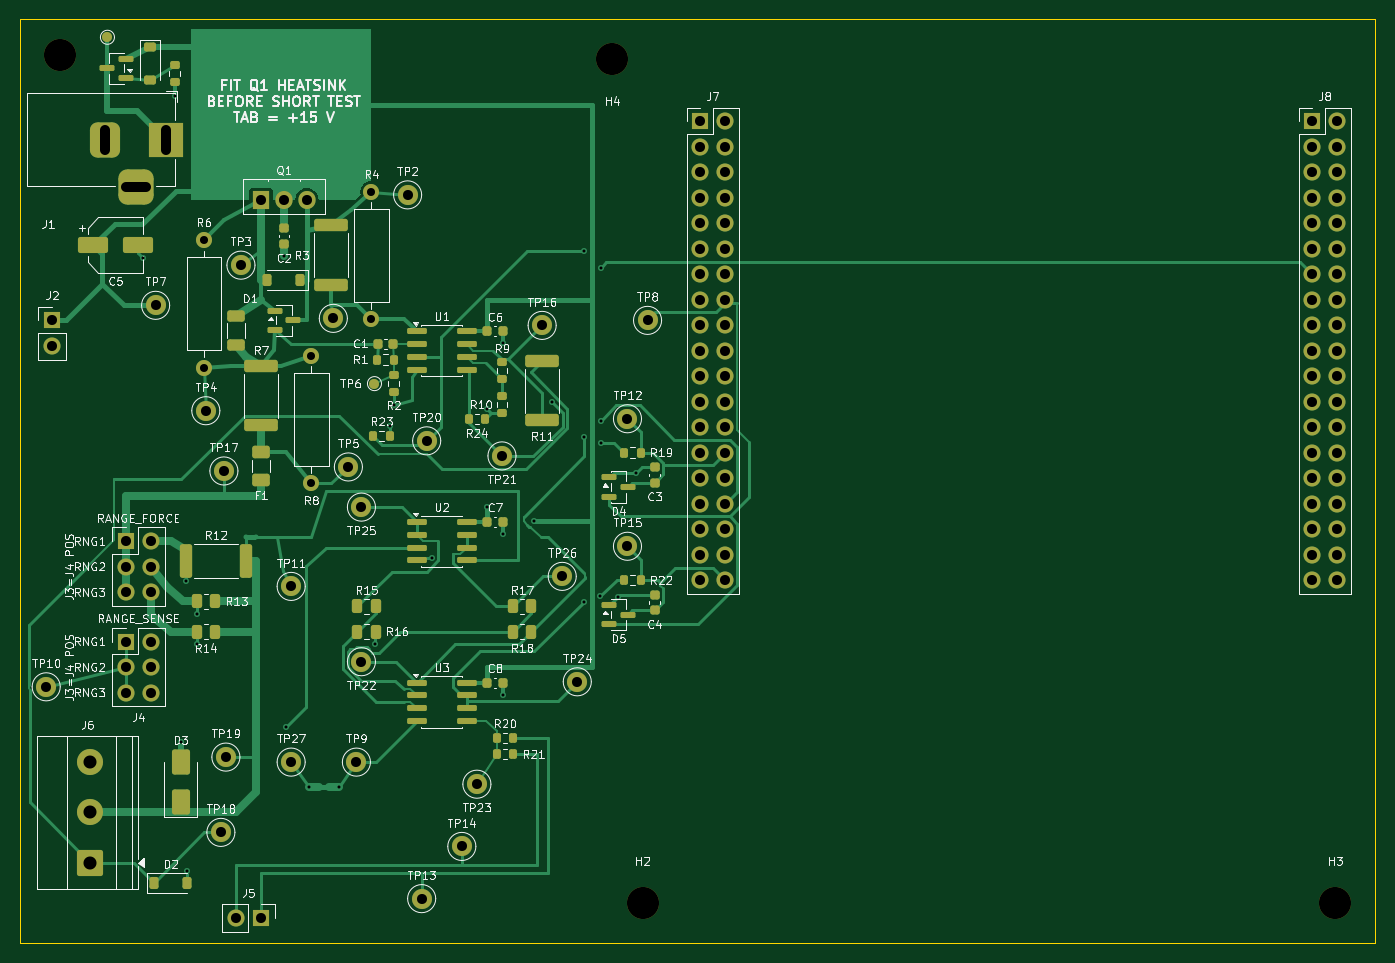
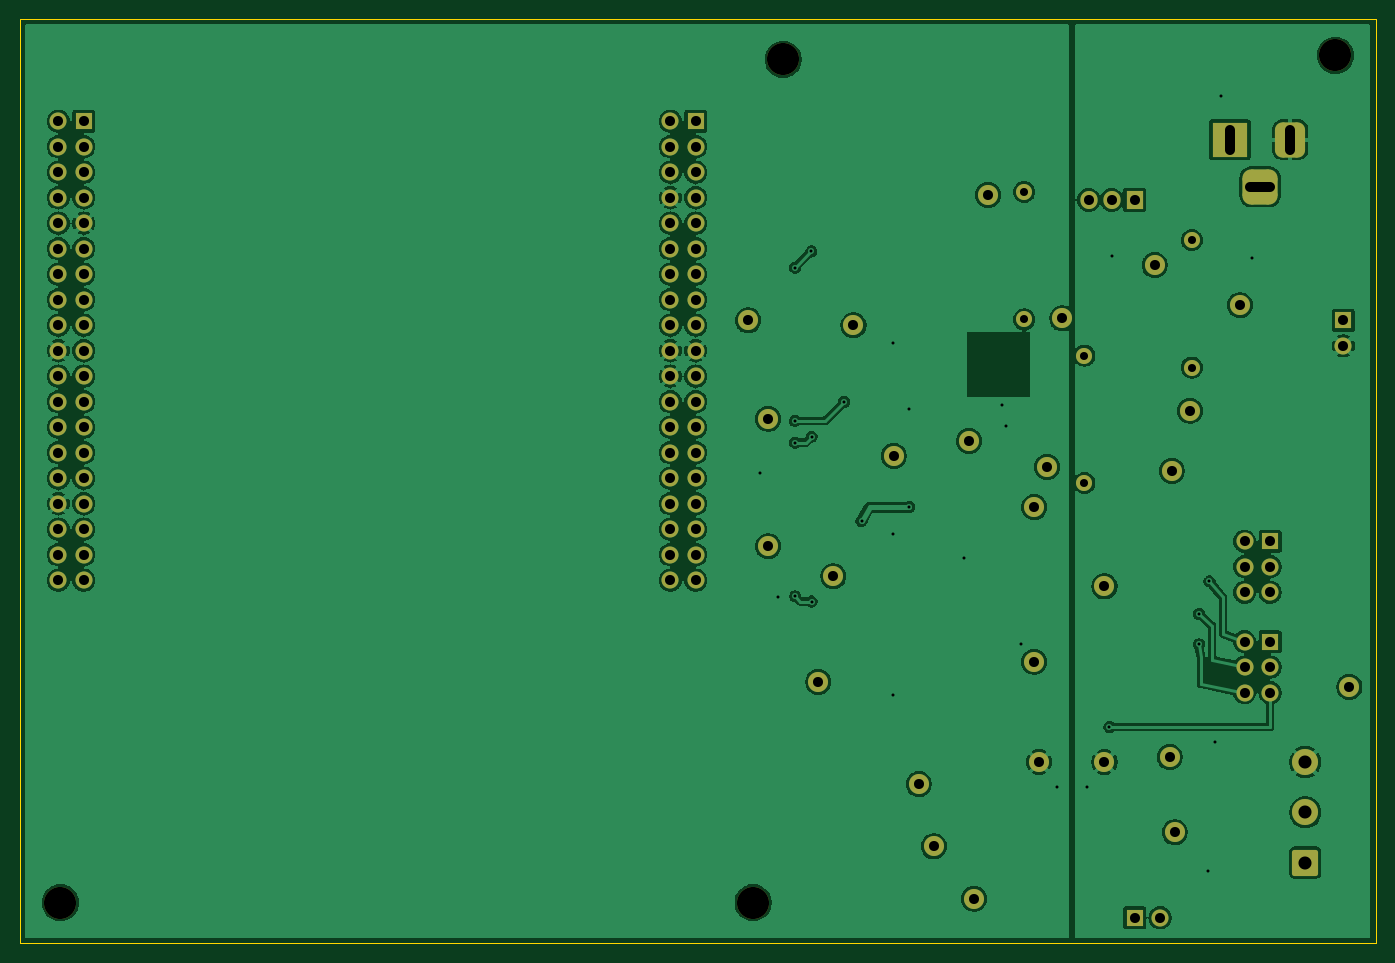
Circuit board: 11 layer files. Board 135.0 x 92.0 mm.
- bottom_copper: curve-tracer-B_Cu.gbl (246363 bytes)
- bottom_mask: curve-tracer-B_Mask.gbs (5122 bytes)
- paste: curve-tracer-B_Paste.gbp (493 bytes)
- bottom_silk: curve-tracer-B_Silkscreen.gbo (5132 bytes)
- outline: curve-tracer-Edge_Cuts.gm1 (729 bytes)
- top_copper: curve-tracer-F_Cu.gtl (34551 bytes)
- top_mask: curve-tracer-F_Mask.gts (10118 bytes)
- paste: curve-tracer-F_Paste.gtp (5907 bytes)
- top_silk: curve-tracer-F_Silkscreen.gto (163948 bytes)
- drill: curve-tracer-NPTH.drl (380 bytes)
- drill: curve-tracer-PTH.drl (2864 bytes)

=== bottom_copper: curve-tracer-B_Cu.gbl (246363 bytes, source omitted) ===
=== bottom_mask: curve-tracer-B_Mask.gbs ===
G04 #@! TF.GenerationSoftware,KiCad,Pcbnew,10.0.6*
G04 #@! TF.CreationDate,2026-10-06T23:05:29-05:00*
G04 #@! TF.ProjectId,curve-tracer,63757276-652d-4747-9261-6365722e6b69,rev?*
G04 #@! TF.SameCoordinates,Original*
G04 #@! TF.FileFunction,Soldermask,Bot*
G04 #@! TF.FilePolarity,Negative*
%FSLAX46Y46*%
G04 Gerber Fmt 4.6, Leading zero omitted, Abs format (unit mm)*
G04 Created by KiCad (PCBNEW 10.0.6) date 2026-10-06 23:05:29*
%MOMM*%
%LPD*%
G01*
G04 APERTURE LIST*
G04 Aperture macros list*
%AMRoundRect*
0 Rectangle with rounded corners*
0 $1 Rounding radius*
0 $2 $3 $4 $5 $6 $7 $8 $9 X,Y pos of 4 corners*
0 Add a 4 corners polygon primitive as box body*
4,1,4,$2,$3,$4,$5,$6,$7,$8,$9,$2,$3,0*
0 Add four circle primitives for the rounded corners*
1,1,$1+$1,$2,$3*
1,1,$1+$1,$4,$5*
1,1,$1+$1,$6,$7*
1,1,$1+$1,$8,$9*
0 Add four rect primitives between the rounded corners*
20,1,$1+$1,$2,$3,$4,$5,0*
20,1,$1+$1,$4,$5,$6,$7,0*
20,1,$1+$1,$6,$7,$8,$9,0*
20,1,$1+$1,$8,$9,$2,$3,0*%
G04 Aperture macros list end*
%ADD10C,2.000000*%
%ADD11R,3.500000X3.500000*%
%ADD12RoundRect,0.750000X-0.750000X-1.000000X0.750000X-1.000000X0.750000X1.000000X-0.750000X1.000000X0*%
%ADD13RoundRect,0.875000X-0.875000X-0.875000X0.875000X-0.875000X0.875000X0.875000X-0.875000X0.875000X0*%
%ADD14C,3.200000*%
%ADD15C,1.600000*%
%ADD16R,1.710000X1.800000*%
%ADD17O,1.710000X1.800000*%
%ADD18R,1.700000X1.700000*%
%ADD19C,1.700000*%
%ADD20RoundRect,0.250000X1.050000X-1.050000X1.050000X1.050000X-1.050000X1.050000X-1.050000X-1.050000X0*%
%ADD21C,2.600000*%
G04 APERTURE END LIST*
D10*
X71200000Y-69800000D03*
X78600000Y-57500000D03*
X88000000Y-83500000D03*
X84000000Y-122400000D03*
X60500000Y-113500000D03*
X74000000Y-88600000D03*
D11*
X54500000Y-52000000D03*
D12*
X48500000Y-52000000D03*
D13*
X51500000Y-56700000D03*
D14*
X102000000Y-128000000D03*
D15*
X58300000Y-62000000D03*
X58300000Y-74700000D03*
D10*
X58500000Y-79000000D03*
X72700000Y-84600000D03*
D16*
X64000000Y-58000000D03*
D17*
X66280000Y-58000000D03*
X68560000Y-58000000D03*
D18*
X43200000Y-70000000D03*
D19*
X43200000Y-72540000D03*
D14*
X99000000Y-44000000D03*
D18*
X168670000Y-50160000D03*
D19*
X171210000Y-50160000D03*
X168670000Y-52700000D03*
X171210000Y-52700000D03*
X168670000Y-55240000D03*
X171210000Y-55240000D03*
X168670000Y-57780000D03*
X171210000Y-57780000D03*
X168670000Y-60320000D03*
X171210000Y-60320000D03*
X168670000Y-62860000D03*
X171210000Y-62860000D03*
X168670000Y-65400000D03*
X171210000Y-65400000D03*
X168670000Y-67940000D03*
X171210000Y-67940000D03*
X168670000Y-70480000D03*
X171210000Y-70480000D03*
X168670000Y-73020000D03*
X171210000Y-73020000D03*
X168670000Y-75560000D03*
X171210000Y-75560000D03*
X168670000Y-78100000D03*
X171210000Y-78100000D03*
X168670000Y-80640000D03*
X171210000Y-80640000D03*
X168670000Y-83180000D03*
X171210000Y-83180000D03*
X168670000Y-85720000D03*
X171210000Y-85720000D03*
X168670000Y-88260000D03*
X171210000Y-88260000D03*
X168670000Y-90800000D03*
X171210000Y-90800000D03*
X168670000Y-93340000D03*
X171210000Y-93340000D03*
X168670000Y-95880000D03*
X171210000Y-95880000D03*
D10*
X60000000Y-121000000D03*
X42600000Y-106500000D03*
X100500000Y-79800000D03*
X60300000Y-85000000D03*
X92000000Y-70500000D03*
D18*
X64000000Y-129500000D03*
D19*
X61460000Y-129500000D03*
D10*
X73500000Y-114000000D03*
X94000000Y-95500000D03*
X85500000Y-116200000D03*
X100500000Y-92500000D03*
X67000000Y-114000000D03*
X102500000Y-70000000D03*
D14*
X171000000Y-128000000D03*
D10*
X62000000Y-64500000D03*
D20*
X47000000Y-124000000D03*
D21*
X47000000Y-119000000D03*
X47000000Y-114000000D03*
D10*
X80500000Y-82000000D03*
D18*
X107710000Y-50160000D03*
D19*
X110250000Y-50160000D03*
X107710000Y-52700000D03*
X110250000Y-52700000D03*
X107710000Y-55240000D03*
X110250000Y-55240000D03*
X107710000Y-57780000D03*
X110250000Y-57780000D03*
X107710000Y-60320000D03*
X110250000Y-60320000D03*
X107710000Y-62860000D03*
X110250000Y-62860000D03*
X107710000Y-65400000D03*
X110250000Y-65400000D03*
X107710000Y-67940000D03*
X110250000Y-67940000D03*
X107710000Y-70480000D03*
X110250000Y-70480000D03*
X107710000Y-73020000D03*
X110250000Y-73020000D03*
X107710000Y-75560000D03*
X110250000Y-75560000D03*
X107710000Y-78100000D03*
X110250000Y-78100000D03*
X107710000Y-80640000D03*
X110250000Y-80640000D03*
X107710000Y-83180000D03*
X110250000Y-83180000D03*
X107710000Y-85720000D03*
X110250000Y-85720000D03*
X107710000Y-88260000D03*
X110250000Y-88260000D03*
X107710000Y-90800000D03*
X110250000Y-90800000D03*
X107710000Y-93340000D03*
X110250000Y-93340000D03*
X107710000Y-95880000D03*
X110250000Y-95880000D03*
D10*
X67000000Y-96500000D03*
X80000000Y-127600000D03*
X95500000Y-106000000D03*
D15*
X69000000Y-73500000D03*
X69000000Y-86200000D03*
X75000000Y-69900000D03*
X75000000Y-57200000D03*
D18*
X50500000Y-102000000D03*
D19*
X53040000Y-102000000D03*
X50500000Y-104540000D03*
X53040000Y-104540000D03*
X50500000Y-107080000D03*
X53040000Y-107080000D03*
D10*
X53500000Y-68500000D03*
X74000000Y-104000000D03*
D18*
X50500000Y-92000000D03*
D19*
X53040000Y-92000000D03*
X50500000Y-94540000D03*
X53040000Y-94540000D03*
X50500000Y-97080000D03*
X53040000Y-97080000D03*
D14*
X44000000Y-43600000D03*
M02*

=== paste: curve-tracer-B_Paste.gbp ===
G04 #@! TF.GenerationSoftware,KiCad,Pcbnew,10.0.6*
G04 #@! TF.CreationDate,2026-10-06T23:05:29-05:00*
G04 #@! TF.ProjectId,curve-tracer,63757276-652d-4747-9261-6365722e6b69,rev?*
G04 #@! TF.SameCoordinates,Original*
G04 #@! TF.FileFunction,Paste,Bot*
G04 #@! TF.FilePolarity,Positive*
%FSLAX46Y46*%
G04 Gerber Fmt 4.6, Leading zero omitted, Abs format (unit mm)*
G04 Created by KiCad (PCBNEW 10.0.6) date 2026-10-06 23:05:29*
%MOMM*%
%LPD*%
G01*
G04 APERTURE LIST*
G04 APERTURE END LIST*
M02*

=== bottom_silk: curve-tracer-B_Silkscreen.gbo ===
G04 #@! TF.GenerationSoftware,KiCad,Pcbnew,10.0.6*
G04 #@! TF.CreationDate,2026-10-06T23:05:29-05:00*
G04 #@! TF.ProjectId,curve-tracer,63757276-652d-4747-9261-6365722e6b69,rev?*
G04 #@! TF.SameCoordinates,Original*
G04 #@! TF.FileFunction,Legend,Bot*
G04 #@! TF.FilePolarity,Positive*
%FSLAX46Y46*%
G04 Gerber Fmt 4.6, Leading zero omitted, Abs format (unit mm)*
G04 Created by KiCad (PCBNEW 10.0.6) date 2026-10-06 23:05:29*
%MOMM*%
%LPD*%
G01*
G04 APERTURE LIST*
G04 Aperture macros list*
%AMRoundRect*
0 Rectangle with rounded corners*
0 $1 Rounding radius*
0 $2 $3 $4 $5 $6 $7 $8 $9 X,Y pos of 4 corners*
0 Add a 4 corners polygon primitive as box body*
4,1,4,$2,$3,$4,$5,$6,$7,$8,$9,$2,$3,0*
0 Add four circle primitives for the rounded corners*
1,1,$1+$1,$2,$3*
1,1,$1+$1,$4,$5*
1,1,$1+$1,$6,$7*
1,1,$1+$1,$8,$9*
0 Add four rect primitives between the rounded corners*
20,1,$1+$1,$2,$3,$4,$5,0*
20,1,$1+$1,$4,$5,$6,$7,0*
20,1,$1+$1,$6,$7,$8,$9,0*
20,1,$1+$1,$8,$9,$2,$3,0*%
G04 Aperture macros list end*
%ADD10C,2.000000*%
%ADD11R,3.500000X3.500000*%
%ADD12RoundRect,0.750000X-0.750000X-1.000000X0.750000X-1.000000X0.750000X1.000000X-0.750000X1.000000X0*%
%ADD13RoundRect,0.875000X-0.875000X-0.875000X0.875000X-0.875000X0.875000X0.875000X-0.875000X0.875000X0*%
%ADD14C,3.200000*%
%ADD15C,1.600000*%
%ADD16R,1.710000X1.800000*%
%ADD17O,1.710000X1.800000*%
%ADD18R,1.700000X1.700000*%
%ADD19C,1.700000*%
%ADD20RoundRect,0.250000X1.050000X-1.050000X1.050000X1.050000X-1.050000X1.050000X-1.050000X-1.050000X0*%
%ADD21C,2.600000*%
G04 APERTURE END LIST*
%LPC*%
D10*
X71200000Y-69800000D03*
X78600000Y-57500000D03*
X88000000Y-83500000D03*
X84000000Y-122400000D03*
X60500000Y-113500000D03*
X74000000Y-88600000D03*
D11*
X54500000Y-52000000D03*
D12*
X48500000Y-52000000D03*
D13*
X51500000Y-56700000D03*
D14*
X102000000Y-128000000D03*
D15*
X58300000Y-62000000D03*
X58300000Y-74700000D03*
D10*
X58500000Y-79000000D03*
X72700000Y-84600000D03*
D16*
X64000000Y-58000000D03*
D17*
X66280000Y-58000000D03*
X68560000Y-58000000D03*
D18*
X43200000Y-70000000D03*
D19*
X43200000Y-72540000D03*
D14*
X99000000Y-44000000D03*
D18*
X168670000Y-50160000D03*
D19*
X171210000Y-50160000D03*
X168670000Y-52700000D03*
X171210000Y-52700000D03*
X168670000Y-55240000D03*
X171210000Y-55240000D03*
X168670000Y-57780000D03*
X171210000Y-57780000D03*
X168670000Y-60320000D03*
X171210000Y-60320000D03*
X168670000Y-62860000D03*
X171210000Y-62860000D03*
X168670000Y-65400000D03*
X171210000Y-65400000D03*
X168670000Y-67940000D03*
X171210000Y-67940000D03*
X168670000Y-70480000D03*
X171210000Y-70480000D03*
X168670000Y-73020000D03*
X171210000Y-73020000D03*
X168670000Y-75560000D03*
X171210000Y-75560000D03*
X168670000Y-78100000D03*
X171210000Y-78100000D03*
X168670000Y-80640000D03*
X171210000Y-80640000D03*
X168670000Y-83180000D03*
X171210000Y-83180000D03*
X168670000Y-85720000D03*
X171210000Y-85720000D03*
X168670000Y-88260000D03*
X171210000Y-88260000D03*
X168670000Y-90800000D03*
X171210000Y-90800000D03*
X168670000Y-93340000D03*
X171210000Y-93340000D03*
X168670000Y-95880000D03*
X171210000Y-95880000D03*
D10*
X60000000Y-121000000D03*
X42600000Y-106500000D03*
X100500000Y-79800000D03*
X60300000Y-85000000D03*
X92000000Y-70500000D03*
D18*
X64000000Y-129500000D03*
D19*
X61460000Y-129500000D03*
D10*
X73500000Y-114000000D03*
X94000000Y-95500000D03*
X85500000Y-116200000D03*
X100500000Y-92500000D03*
X67000000Y-114000000D03*
X102500000Y-70000000D03*
D14*
X171000000Y-128000000D03*
D10*
X62000000Y-64500000D03*
D20*
X47000000Y-124000000D03*
D21*
X47000000Y-119000000D03*
X47000000Y-114000000D03*
D10*
X80500000Y-82000000D03*
D18*
X107710000Y-50160000D03*
D19*
X110250000Y-50160000D03*
X107710000Y-52700000D03*
X110250000Y-52700000D03*
X107710000Y-55240000D03*
X110250000Y-55240000D03*
X107710000Y-57780000D03*
X110250000Y-57780000D03*
X107710000Y-60320000D03*
X110250000Y-60320000D03*
X107710000Y-62860000D03*
X110250000Y-62860000D03*
X107710000Y-65400000D03*
X110250000Y-65400000D03*
X107710000Y-67940000D03*
X110250000Y-67940000D03*
X107710000Y-70480000D03*
X110250000Y-70480000D03*
X107710000Y-73020000D03*
X110250000Y-73020000D03*
X107710000Y-75560000D03*
X110250000Y-75560000D03*
X107710000Y-78100000D03*
X110250000Y-78100000D03*
X107710000Y-80640000D03*
X110250000Y-80640000D03*
X107710000Y-83180000D03*
X110250000Y-83180000D03*
X107710000Y-85720000D03*
X110250000Y-85720000D03*
X107710000Y-88260000D03*
X110250000Y-88260000D03*
X107710000Y-90800000D03*
X110250000Y-90800000D03*
X107710000Y-93340000D03*
X110250000Y-93340000D03*
X107710000Y-95880000D03*
X110250000Y-95880000D03*
D10*
X67000000Y-96500000D03*
X80000000Y-127600000D03*
X95500000Y-106000000D03*
D15*
X69000000Y-73500000D03*
X69000000Y-86200000D03*
X75000000Y-69900000D03*
X75000000Y-57200000D03*
D18*
X50500000Y-102000000D03*
D19*
X53040000Y-102000000D03*
X50500000Y-104540000D03*
X53040000Y-104540000D03*
X50500000Y-107080000D03*
X53040000Y-107080000D03*
D10*
X53500000Y-68500000D03*
X74000000Y-104000000D03*
D18*
X50500000Y-92000000D03*
D19*
X53040000Y-92000000D03*
X50500000Y-94540000D03*
X53040000Y-94540000D03*
X50500000Y-97080000D03*
X53040000Y-97080000D03*
D14*
X44000000Y-43600000D03*
%LPD*%
M02*

=== outline: curve-tracer-Edge_Cuts.gm1 ===
G04 #@! TF.GenerationSoftware,KiCad,Pcbnew,10.0.6*
G04 #@! TF.CreationDate,2026-10-06T23:05:29-05:00*
G04 #@! TF.ProjectId,curve-tracer,63757276-652d-4747-9261-6365722e6b69,rev?*
G04 #@! TF.SameCoordinates,Original*
G04 #@! TF.FileFunction,Profile,NP*
%FSLAX46Y46*%
G04 Gerber Fmt 4.6, Leading zero omitted, Abs format (unit mm)*
G04 Created by KiCad (PCBNEW 10.0.6) date 2026-10-06 23:05:29*
%MOMM*%
%LPD*%
G01*
G04 APERTURE LIST*
G04 #@! TA.AperFunction,Profile*
%ADD10C,0.100000*%
G04 #@! TD*
G04 APERTURE END LIST*
D10*
X40000000Y-40000000D02*
X175000000Y-40000000D01*
X40000000Y-132000000D02*
X40000000Y-40000000D01*
X175000000Y-40000000D02*
X175000000Y-132000000D01*
X175000000Y-132000000D02*
X40000000Y-132000000D01*
M02*

=== top_copper: curve-tracer-F_Cu.gtl (34551 bytes, source omitted) ===
=== top_mask: curve-tracer-F_Mask.gts (10118 bytes, source omitted) ===
=== paste: curve-tracer-F_Paste.gtp (5907 bytes, source omitted) ===
=== top_silk: curve-tracer-F_Silkscreen.gto (163948 bytes, source omitted) ===
=== drill: curve-tracer-NPTH.drl ===
M48
; DRILL file KiCad 10.0.6 date 2026-10-06T23:05:30
; FORMAT={-:-/ absolute / metric / decimal}
; #@! TF.CreationDate,2026-10-06T23:05:30-05:00
; #@! TF.GenerationSoftware,Kicad,Pcbnew,10.0.6
; #@! TF.FileFunction,NonPlated,1,2,NPTH
FMAT,2
METRIC
; #@! TA.AperFunction,NonPlated,NPTH,ComponentDrill
T1C3.200
%
G90
G05
T1
X44.0Y-43.6
X99.0Y-44.0
X102.0Y-128.0
X171.0Y-128.0
M30

=== drill: curve-tracer-PTH.drl ===
M48
; DRILL file KiCad 10.0.6 date 2026-10-06T23:05:30
; FORMAT={-:-/ absolute / metric / decimal}
; #@! TF.CreationDate,2026-10-06T23:05:30-05:00
; #@! TF.GenerationSoftware,Kicad,Pcbnew,10.0.6
; #@! TF.FileFunction,Plated,1,2,PTH
FMAT,2
METRIC
; #@! TA.AperFunction,Plated,PTH,ViaDrill
T1C0.300
; #@! TA.AperFunction,Plated,PTH,ComponentDrill
T2C0.800
; #@! TA.AperFunction,Plated,PTH,ComponentDrill
T3C1.000
; #@! TA.AperFunction,Plated,PTH,ComponentDrill
T4C1.300
%
G90
G05
T1
X52.282Y-63.831
X55.4Y-47.7
X56.0Y-112.0
X56.537Y-96.0
X56.652Y-124.859
X57.587Y-99.25
X57.587Y-102.25
X66.28Y-63.6
X66.5Y-110.5
X68.75Y-116.5
X71.75Y-116.5
X75.356Y-102.251
X76.825Y-80.505
X77.2Y-78.4
X81.021Y-93.662
X86.48Y-88.6
X86.488Y-78.813
X88.075Y-72.29
X88.075Y-91.29
X88.075Y-107.29
X91.2Y-90.0
X92.948Y-78.129
X96.168Y-81.599
X96.17Y-98.003
X96.189Y-63.118
X97.81Y-97.481
X97.814Y-64.742
X97.82Y-80.007
X97.826Y-82.175
X99.507Y-97.547
X101.324Y-85.198
T2
X58.3Y-62.0
X58.3Y-74.7
X69.0Y-73.5
X69.0Y-86.2
X75.0Y-57.2
X75.0Y-69.9
T3
X42.6Y-106.5
X43.2Y-70.0
X43.2Y-72.54
X50.5Y-92.0
X50.5Y-94.54
X50.5Y-97.08
X50.5Y-102.0
X50.5Y-104.54
X50.5Y-107.08
X53.04Y-92.0
X53.04Y-94.54
X53.04Y-97.08
X53.04Y-102.0
X53.04Y-104.54
X53.04Y-107.08
X53.5Y-68.5
X58.5Y-79.0
X60.0Y-121.0
X60.3Y-85.0
X60.5Y-113.5
X61.46Y-129.5
X62.0Y-64.5
X64.0Y-58.0
X64.0Y-129.5
X66.28Y-58.0
X67.0Y-96.5
X67.0Y-114.0
X68.56Y-58.0
X71.2Y-69.8
X72.7Y-84.6
X73.5Y-114.0
X74.0Y-88.6
X74.0Y-104.0
X78.6Y-57.5
X80.0Y-127.6
X80.5Y-82.0
X84.0Y-122.4
X85.5Y-116.2
X88.0Y-83.5
X92.0Y-70.5
X94.0Y-95.5
X95.5Y-106.0
X100.5Y-79.8
X100.5Y-92.5
X102.5Y-70.0
X107.71Y-50.16
X107.71Y-52.7
X107.71Y-55.24
X107.71Y-57.78
X107.71Y-60.32
X107.71Y-62.86
X107.71Y-65.4
X107.71Y-67.94
X107.71Y-70.48
X107.71Y-73.02
X107.71Y-75.56
X107.71Y-78.1
X107.71Y-80.64
X107.71Y-83.18
X107.71Y-85.72
X107.71Y-88.26
X107.71Y-90.8
X107.71Y-93.34
X107.71Y-95.88
X110.25Y-50.16
X110.25Y-52.7
X110.25Y-55.24
X110.25Y-57.78
X110.25Y-60.32
X110.25Y-62.86
X110.25Y-65.4
X110.25Y-67.94
X110.25Y-70.48
X110.25Y-73.02
X110.25Y-75.56
X110.25Y-78.1
X110.25Y-80.64
X110.25Y-83.18
X110.25Y-85.72
X110.25Y-88.26
X110.25Y-90.8
X110.25Y-93.34
X110.25Y-95.88
X168.67Y-50.16
X168.67Y-52.7
X168.67Y-55.24
X168.67Y-57.78
X168.67Y-60.32
X168.67Y-62.86
X168.67Y-65.4
X168.67Y-67.94
X168.67Y-70.48
X168.67Y-73.02
X168.67Y-75.56
X168.67Y-78.1
X168.67Y-80.64
X168.67Y-83.18
X168.67Y-85.72
X168.67Y-88.26
X168.67Y-90.8
X168.67Y-93.34
X168.67Y-95.88
X171.21Y-50.16
X171.21Y-52.7
X171.21Y-55.24
X171.21Y-57.78
X171.21Y-60.32
X171.21Y-62.86
X171.21Y-65.4
X171.21Y-67.94
X171.21Y-70.48
X171.21Y-73.02
X171.21Y-75.56
X171.21Y-78.1
X171.21Y-80.64
X171.21Y-83.18
X171.21Y-85.72
X171.21Y-88.26
X171.21Y-90.8
X171.21Y-93.34
X171.21Y-95.88
T4
X47.0Y-114.0
X47.0Y-119.0
X47.0Y-124.0
T3
X48.5Y-51.0G85X48.5Y-53.0
G05
X50.5Y-56.7G85X52.5Y-56.7
G05
X54.5Y-51.0G85X54.5Y-53.0
G05
M30
